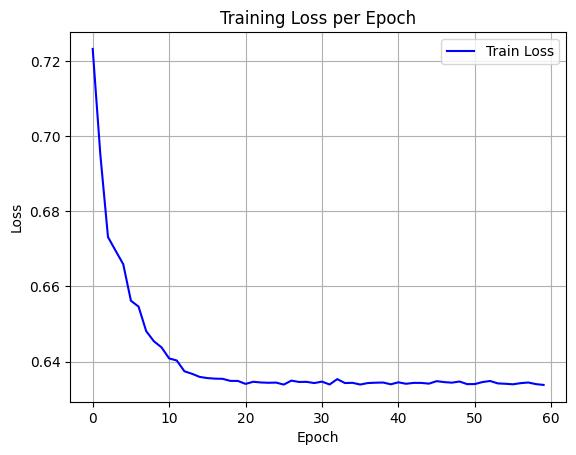

Values plotted in this chart, from the file beside it:
epoch, train_loss
0, 0.7232
1, 0.6951
2, 0.6731
3, 0.6695
4, 0.6659
5, 0.6562
6, 0.6546
7, 0.6481
8, 0.6454
9, 0.6438
10, 0.6408
11, 0.6403
12, 0.6374
13, 0.6367
14, 0.6359
15, 0.6356
16, 0.6354
17, 0.6354
18, 0.6349
19, 0.6348
20, 0.634
21, 0.6346
22, 0.6344
23, 0.6343
24, 0.6344
25, 0.6339
26, 0.6349
27, 0.6346
28, 0.6346
29, 0.6343
30, 0.6347
31, 0.6339
32, 0.6353
33, 0.6343
34, 0.6343
35, 0.6339
36, 0.6343
37, 0.6344
38, 0.6344
39, 0.6339
40, 0.6345
41, 0.6341
42, 0.6343
43, 0.6343
44, 0.6341
45, 0.6348
46, 0.6345
47, 0.6344
48, 0.6347
49, 0.634
50, 0.634
51, 0.6345
52, 0.6348
53, 0.6342
54, 0.6341
55, 0.6339
56, 0.6342
57, 0.6344
58, 0.634
59, 0.6338
